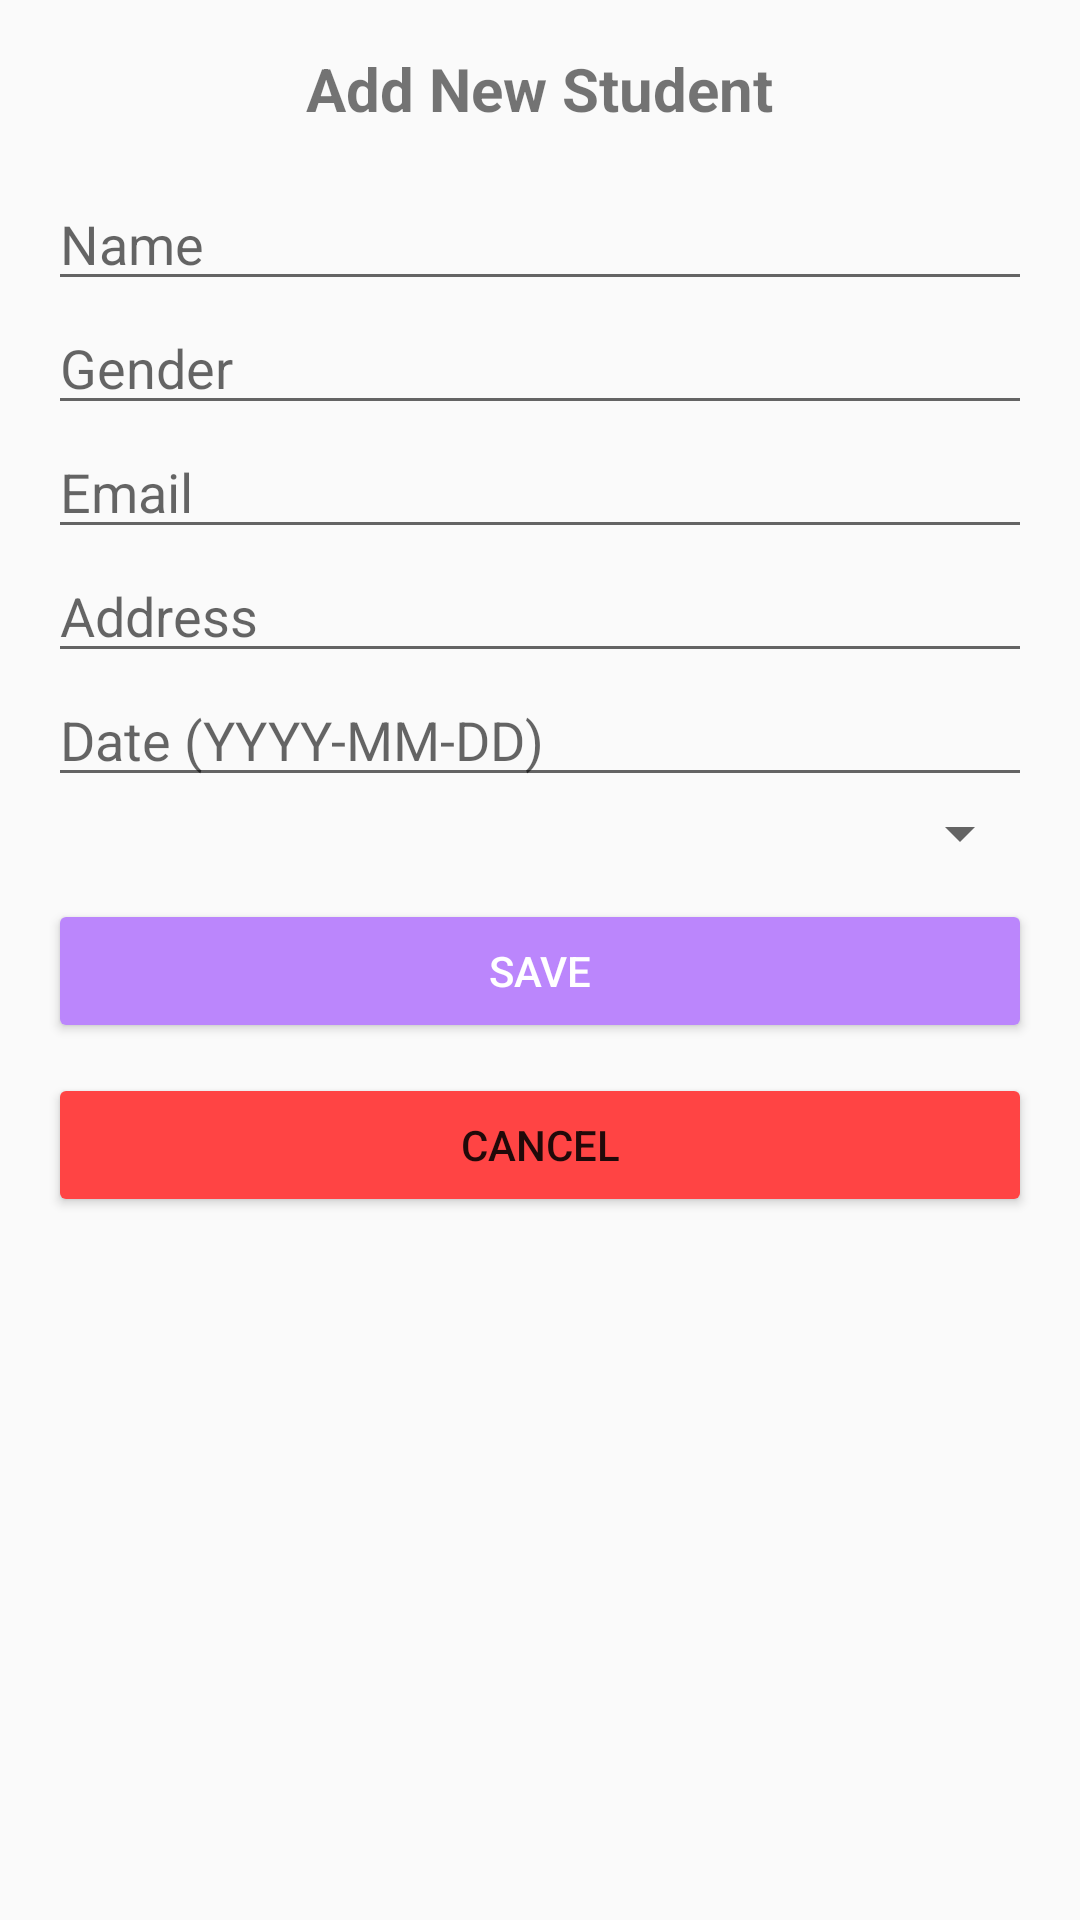

Here is an Android app screen rendered from its layout file. Give the layout XML and the strings, colors and styles it references.
<!-- AndroidManifest.xml: application theme Theme.HandmadeAffiliate -->
<!-- res/layout/activity_add_student.xml -->
<?xml version="1.0" encoding="utf-8"?>
<LinearLayout xmlns:android="http://schemas.android.com/apk/res/android"
    android:layout_width="match_parent"
    android:layout_height="match_parent"
    android:orientation="vertical"
    android:padding="16dp">

    <TextView
        android:layout_width="wrap_content"
        android:layout_height="wrap_content"
        android:text="Add New Student"
        android:textSize="20sp"
        android:textStyle="bold"
        android:layout_gravity="center"
        android:paddingBottom="16dp"/>

    <EditText
        android:id="@+id/editName"
        android:layout_width="match_parent"
        android:layout_height="wrap_content"
        android:hint="Name" />

    <EditText
        android:id="@+id/editGender"
        android:layout_width="match_parent"
        android:layout_height="wrap_content"
        android:hint="Gender" />

    <EditText
        android:id="@+id/editEmail"
        android:layout_width="match_parent"
        android:layout_height="wrap_content"
        android:hint="Email" />

    <EditText
        android:id="@+id/editAddress"
        android:layout_width="match_parent"
        android:layout_height="wrap_content"
        android:hint="Address" />

    <EditText
        android:id="@+id/editDate"
        android:layout_width="match_parent"
        android:layout_height="wrap_content"
        android:hint="Date (YYYY-MM-DD)" />

    <Spinner
        android:id="@+id/spinnerMajor"
        android:layout_width="match_parent"
        android:layout_height="wrap_content" />

    <LinearLayout
        android:layout_marginTop="10sp"
        android:layout_width="match_parent"
        android:layout_height="match_parent" android:orientation="vertical">
        <Button
            android:id="@+id/addButton"
            android:layout_width="match_parent"
            android:layout_height="wrap_content"
            android:textColor="@color/white"
            android:backgroundTint="@color/purple_200"
            android:text="Save"
            android:layout_marginBottom="10sp"
            />

        <Button
            android:id="@+id/cancelButton"
            android:layout_width="match_parent"
            android:layout_height="wrap_content"
            android:backgroundTint="@android:color/holo_red_light"
            android:text="Cancel" />
    </LinearLayout>

</LinearLayout>
<!-- resources referenced by this layout -->
<resources>
  <style name="Theme.HandmadeAffiliate" parent="Theme.AppCompat.DayNight.NoActionBar">
          
          <item name="colorPrimary">@color/purple_500</item>
          <item name="colorPrimaryVariant">@color/purple_500</item>
          <item name="colorOnPrimary">@color/white</item>
          
          <item name="colorSecondary">@color/teal_200</item>
          <item name="colorSecondaryVariant">@color/teal_700</item>
          <item name="colorOnSecondary">@color/black</item>
          
          <item name="android:statusBarColor" tools:targetApi="l">?attr/colorPrimaryVariant</item>
          <item name="bottomSheetDialogTheme">@style/AppBottomSheetDialogTheme</item>
          
      </style>
  <style name="AppBottomSheetDialogTheme" parent="Theme.Design.Light.BottomSheetDialog">
          <item name="bottomSheetStyle">@style/AppModalStyle</item>
      </style>
  <style name="AppModalStyle" parent="Widget.Design.BottomSheet.Modal">
          <item name="android:background">@drawable/rounded_dialog</item>
      </style>
  <!-- not gathered from this repository: default colours our renderer supplied (Android Studio template values) -->
  <color name="purple_200">#FFBB86FC</color>
  <color name="purple_500">#FF6200EE</color>
  <color name="teal_200">#FF03DAC5</color>
  <color name="teal_700">#FF018786</color>
  <color name="black">#FF000000</color>
  <color name="white">#FFFFFFFF</color>
</resources>
